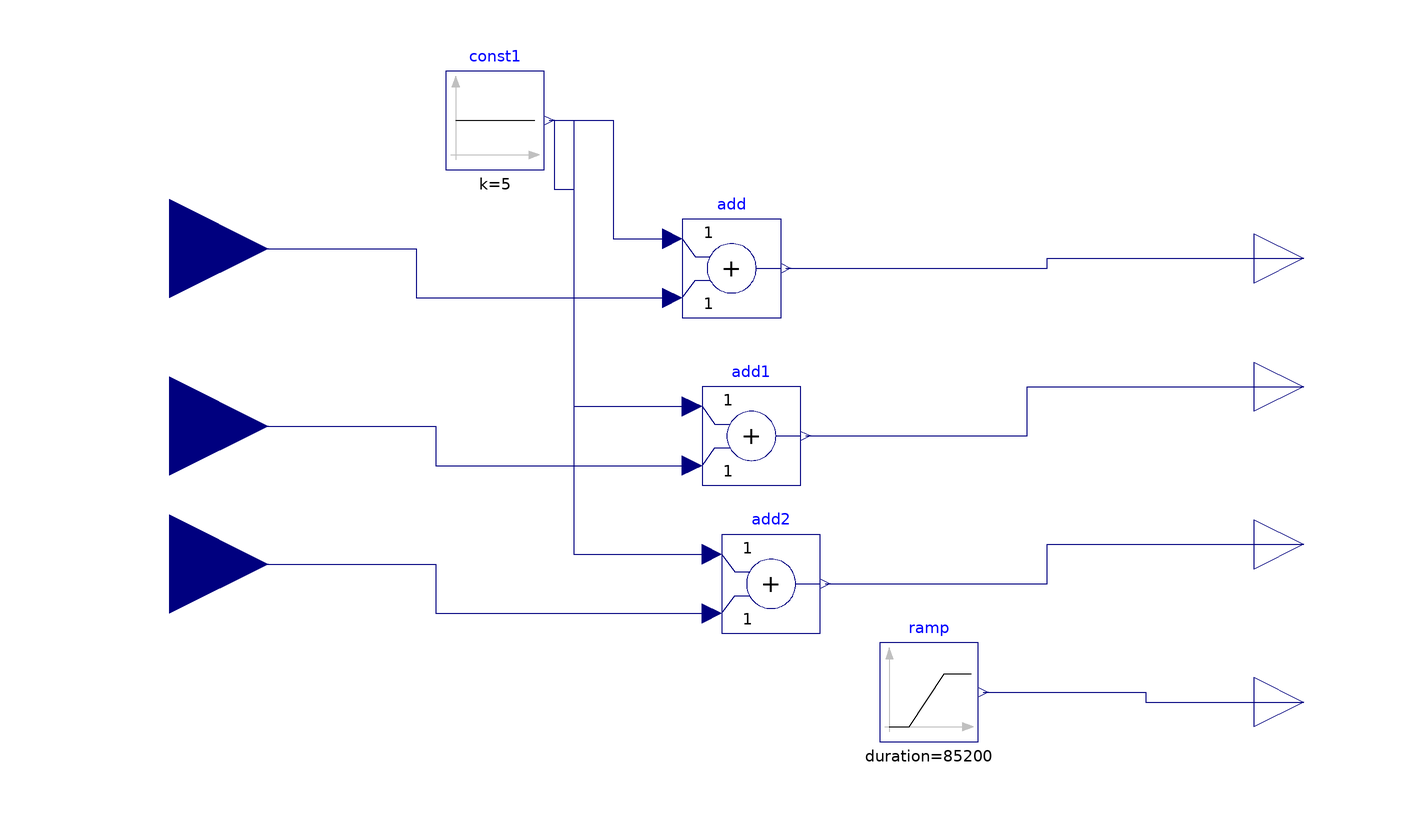

The Modelica model whose source follows is shown above as a component diagram (icons at their Placement, wires along their Line points).

model SimpleInputOutput4
  Modelica.Blocks.Interfaces.RealInput T_inlet
    annotation (Placement(transformation(extent={{-140,18},{-100,58}})));
  Modelica.Blocks.Interfaces.RealOutput T_outlet
    annotation (Placement(transformation(extent={{100,26},{120,46}})));
  Modelica.Blocks.Sources.Constant const1(k=5)
    annotation (Placement(transformation(extent={{-64,54},{-44,74}})));
  Modelica.Blocks.Math.Add add(k1=+1, k2=+1)
    annotation (Placement(transformation(extent={{-16,24},{4,44}})));
  Modelica.Blocks.Interfaces.RealOutput T_signal
    annotation (Placement(transformation(extent={{100,-64},{120,-44}})));
  Modelica.Blocks.Sources.Ramp ramp(
    height=10,
    duration=85200,
    offset=285,
    startTime=600)
    annotation (Placement(transformation(extent={{24,-62},{44,-42}})));
  Modelica.Blocks.Interfaces.RealInput T_inlet2
    annotation (Placement(transformation(extent={{-140,-18},{-100,22}})));
  Modelica.Blocks.Interfaces.RealInput T_inlet3
    annotation (Placement(transformation(extent={{-140,-46},{-100,-6}})));
  Modelica.Blocks.Interfaces.RealOutput T_outlet2
    annotation (Placement(transformation(extent={{100,0},{120,20}})));
  Modelica.Blocks.Interfaces.RealOutput T_outlet3
    annotation (Placement(transformation(extent={{100,-32},{120,-12}})));
  Modelica.Blocks.Math.Add add1(k1=+1, k2=+1)
    annotation (Placement(transformation(extent={{-12,-10},{8,10}})));
  Modelica.Blocks.Math.Add add2(k1=+1, k2=+1)
    annotation (Placement(transformation(extent={{-8,-40},{12,-20}})));
equation
  connect(const1.y, add.u1) annotation (Line(points={{-43,64},{-30,64},{-30,40},
          {-18,40}}, color={0,0,127}));
  connect(T_inlet, add.u2) annotation (Line(points={{-120,38},{-70,38},{-70,28},
          {-18,28}}, color={0,0,127}));
  connect(add.y, T_outlet) annotation (Line(points={{5,34},{58,34},{58,36},{110,
          36}}, color={0,0,127}));
  connect(ramp.y, T_signal) annotation (Line(points={{45,-52},{78,-52},{78,-54},
          {110,-54}}, color={0,0,127}));
  connect(T_outlet2, T_outlet2)
    annotation (Line(points={{110,10},{110,10}}, color={0,0,127}));
  connect(T_inlet2, add1.u2) annotation (Line(points={{-120,2},{-66,2},{-66,-6},
          {-14,-6}}, color={0,0,127}));
  connect(T_inlet3, add2.u2) annotation (Line(points={{-120,-26},{-66,-26},{-66,
          -36},{-10,-36}}, color={0,0,127}));
  connect(const1.y, add1.u1) annotation (Line(points={{-43,64},{-42,64},{-42,50},
          {-38,50},{-38,6},{-14,6}}, color={0,0,127}));
  connect(const1.y, add2.u1) annotation (Line(points={{-43,64},{-38,64},{-38,
          -24},{-10,-24}}, color={0,0,127}));
  connect(add1.y, T_outlet2)
    annotation (Line(points={{9,0},{54,0},{54,10},{110,10}}, color={0,0,127}));
  connect(add2.y, T_outlet3) annotation (Line(points={{13,-30},{58,-30},{58,-22},
          {110,-22}}, color={0,0,127}));
  annotation (Icon(coordinateSystem(preserveAspectRatio=false)), Diagram(
        coordinateSystem(preserveAspectRatio=false)));
end SimpleInputOutput4;